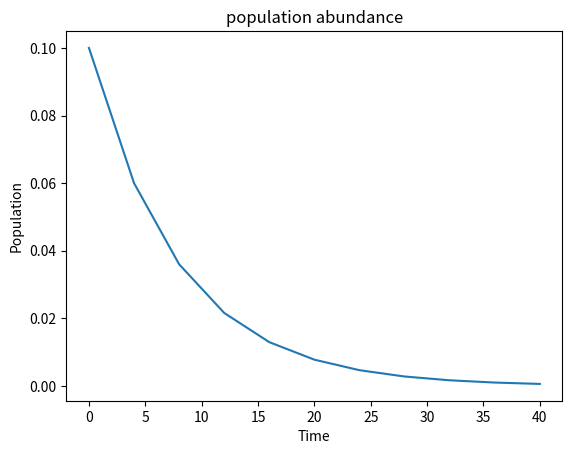

Recreate this plot in Python.
"""Summary:
This calculates rates of change of population growth, ribosome fraction and
internal energy production.

Desctiption:
I am uncertain if the R in calculate_lam and the r in dr are the same thing (ribosome
fraction). Should I find values for gam and R or write functions.
"""  # noqa: D205

from typing import Callable

import matplotlib.pyplot as plt
import numpy as np


def calculate_r_star(a: float, om: float = 1e9, Q: float = 0.45) -> float:
    """Calculates ideal ribosome fraction.

    Args:
       a: internal energy (ATP) concentration
       om: Ribosome fraction half saturation constant
       Q: housekeeping fraction
    """
    u = (a * (1 - Q)) / (a + om)
    return u


def calculate_lam(gam: float, R: float, m: float = 1e8, fb: float = 0.7) -> float:
    """Calculates species growth.

    Args:
     gam: Effective translation elongation rate
     R: Ribosome fraction
     m: Cell mass
     fb: Average fraction of ribosomes bound
    """
    u = (gam * fb * R) / m
    return u


def dN(tN: float, N: float, R: float, d: float = 0.1) -> float:
    """Rate of change of population growth.

    Args:
     tN: time
     lam: species’ growth rate
     N: current population
     d: rate of biomass loss.
     R: ribosome fraction
    """
    lam = calculate_lam(1, R)  # 1 is just there untill i find a real value
    udN = (lam - d) * N
    return udN


def dr(tr: float, t: float, a: float, r: float) -> float:
    """Rate of change of ribosome fration.

    Args:
     tr: time
     t: characteristic time scale for growth
     r_star: ideal ribosome fraction
     r: Ribosome fraction?
     a: internal energy (ATP) concentration.
    """
    r_star = calculate_r_star(a)
    udr = (1 / t) * (r_star * a - r)
    return udr


def da(ta: float, a: float, j: float = 2e5, chi: float = 29, m: float = 1e8) -> float:
    """Rate of change of internal energy (ATP) production.

    Args:
    ta: time
    j: ATP production rate
    chi: is ATP use per elongation step
    m: total mass of the cell (in units of amino acids)
    a: internal energy (ATP) concentration
    lam: species’ growth rate.
    """
    lam = calculate_lam(1, 2)  # 1 and 2 here until I find values for gam and R
    uda = j - chi * m * lam - a * lam
    return uda


def forward_euler(
    dN: Callable[[float, float, float], float],
    dr: Callable[[float, float, float, float], float],
    da: Callable[[float, float], float],
    u0: float,
    T: float,
    N: int,
) -> tuple[list[float], list[float], list[float], list[float]]:
    """Solve u’=f(t, u), u(0)=u0 with n steps until t=T.

    Args:
        dN:
            differential equation for rate of change of population growth
        dr:
            differential equation for rate of change of ribosome fration
        da:
            differential equation for rate of change of internal energy (ATP) production
        u0:
            The initial value or the value of the dependent variable at the initial
            time (or initial point) of the ODE
        T:
            The maximum time
        N:
            The number of time steps used

    Returns:
        An array for t and an array for u for each of the three functions
        These represent an approximated solution to the three ODEs.
    """
    t = np.zeros(N + 1)
    u_N = np.zeros(N + 1)
    u_r = np.zeros(N + 1)
    u_a = np.zeros(N + 1)
    u_N[0] = u_r[0] = u_a[0] = u0
    dt = T / N
    for n in range(N):
        t[n + 1] = t[n] + dt
        u_N[n + 1] = u_N[n] + dt * dN(t[n], u_N[n], u_r[n])
        u_r[n + 1] = u_r[n] + dt * dr(
            t[n], 12, u_a[n], 34
        )  # dont know values of t and r
        u_a[n + 1] = u_a[n] + dt * da(t[n], u_a[n])
    return t, u_N, u_a, u_r


def run_and_plot_N(u0: float = 0.1, T: float = 40, N: int = 10) -> None:
    """Runs the forward euler equation then plots it."""
    t, u_N, u_a, u_r = forward_euler(dN, dr, da, u0, T, N)

    plt.plot(t, u_N)
    plt.xlabel("Time")
    plt.ylabel("Population")
    plt.title("population abundance")
    plt.show()


run_and_plot_N()
